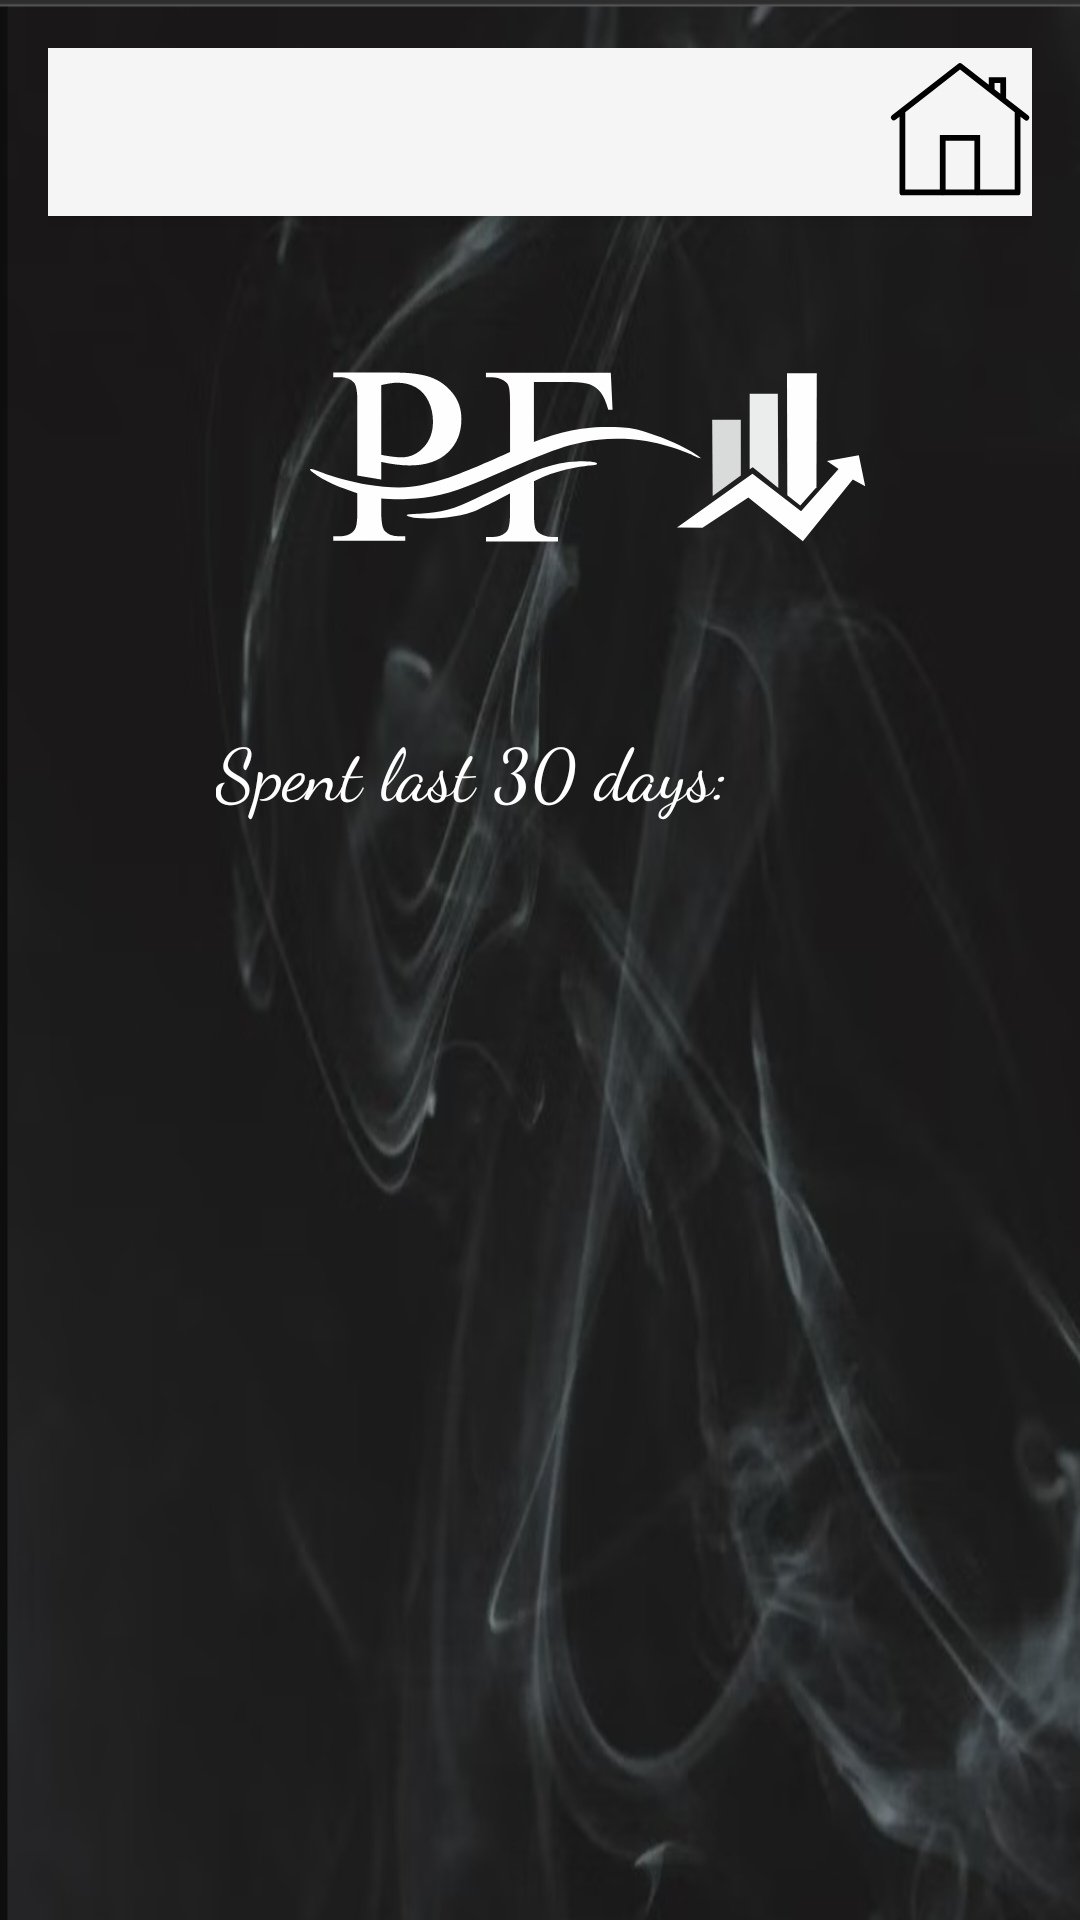

The Android layout XML behind this screen, and the referenced resources:
<!-- AndroidManifest.xml: application theme Theme.AppCompat.Light.NoActionBar -->
<!-- res/layout/activity_expenses.xml -->
<?xml version="1.0" encoding="utf-8"?>
<androidx.constraintlayout.widget.ConstraintLayout xmlns:android="http://schemas.android.com/apk/res/android"
    xmlns:app="http://schemas.android.com/apk/res-auto"
    xmlns:tools="http://schemas.android.com/tools"
    android:layout_width="match_parent"
    android:layout_height="match_parent"
    android:padding="@dimen/padding_medium"
    android:background="@drawable/bg_main_background">


    <androidx.appcompat.widget.Toolbar
        android:id="@+id/transactions_toolbar"
        android:layout_width="match_parent"
        android:layout_height="?attr/actionBarSize"
        android:background="?attr/colorPrimary"
        android:elevation="4dp"
        android:theme="@style/ThemeOverlay.AppCompat.ActionBar"
        app:popupTheme="@style/ThemeOverlay.AppCompat.Light"
        app:layout_constraintTop_toTopOf="parent"
        app:layout_constraintStart_toStartOf="parent"
        app:layout_constraintEnd_toEndOf="parent">


        <ImageButton
            android:id="@+id/transactions_to_main_button"
            android:layout_width="wrap_content"
            android:layout_height="wrap_content"
            android:src="@drawable/ic_home"
            android:background="?attr/selectableItemBackground"
            android:onClick="goToMain"
            android:contentDescription="@string/home_activity_button_description"
            android:layout_gravity="end"/>
    </androidx.appcompat.widget.Toolbar>

    <ImageView
        android:id="@+id/pf_logo"
        android:layout_width="wrap_content"
        android:layout_height="wrap_content"
        android:layout_marginStart="84dp"
        android:layout_marginTop="40dp"
        app:layout_constraintStart_toStartOf="parent"
        app:layout_constraintTop_toBottomOf="@+id/transactions_toolbar"
        app:srcCompat="@drawable/ic_pf_logo"
        android:contentDescription="@string/personal_finances_logo" />

    <TextView
        android:id="@+id/spent_last_30_days"
        android:layout_width="272dp"
        android:layout_height="57dp"
        android:layout_marginStart="48dp"
        android:layout_marginTop="40dp"
        android:background="@color/medium_red"
        android:fontFamily="cursive"
        android:padding="8dp"
        android:text="@string/spent_last_30_days"
        android:textColor="@color/white"
        android:textSize="24sp"
        app:layout_constraintStart_toStartOf="parent"
        app:layout_constraintTop_toBottomOf="@+id/pf_logo" />

    <androidx.recyclerview.widget.RecyclerView
        android:id="@+id/recyclerView"
        android:layout_width="343dp"
        android:layout_height="380dp"
        app:layout_constraintBottom_toBottomOf="parent"
        app:layout_constraintEnd_toEndOf="parent"
        app:layout_constraintStart_toStartOf="parent"
        app:layout_constraintTop_toBottomOf="@+id/spent_last_30_days" />

</androidx.constraintlayout.widget.ConstraintLayout>
<!-- resources referenced by this layout -->
<resources>
  <color name="white">#FFFFFFFF</color>
  <dimen name="padding_medium">16dp</dimen>
  <!-- drawable bg_main_background: png bitmap (drawable, 358230 bytes) -->
  <!-- drawable ic_home (drawable) -->
  <vector android:height="48dp" android:viewportHeight="50"
      android:viewportWidth="50" android:width="48dp" xmlns:android="http://schemas.android.com/apk/res/android">
      <path android:fillColor="#FF000000" android:pathData="M24.963,1.055A1,1 0,0 0,24.385 1.264L1.385,19.211A1.001,1.001 0,0 0,2.615 20.789L4,19.709L4,46A1,1 0,0 0,5 47L18.832,47A1,1 0,0 0,19.158 47L30.832,47A1,1 0,0 0,31.158 47L45,47A1,1 0,0 0,46 46L46,19.709L47.385,20.789A1.001,1.001 0,1 0,48.615 19.211L41,13.27L41,6L35,6L35,8.586L25.615,1.264A1,1 0,0 0,24.963 1.055zM25,3.322L44,18.148L44,45L32,45L32,26L18,26L18,45L6,45L6,18.148L25,3.322zM37,8L39,8L39,11.709L37,10.146L37,8zM20,28L30,28L30,45L20,45L20,28z"/>
  </vector>
  <!-- drawable ic_pf_logo: vector/xml drawable (drawable, 4388 chars, omitted) -->
  <string name="home_activity_button_description">Go to home activity</string>
  <string name="personal_finances_logo">Personal Finances Logo</string>
  <string name="spent_last_30_days">Spent last 30 days:</string>
</resources>
